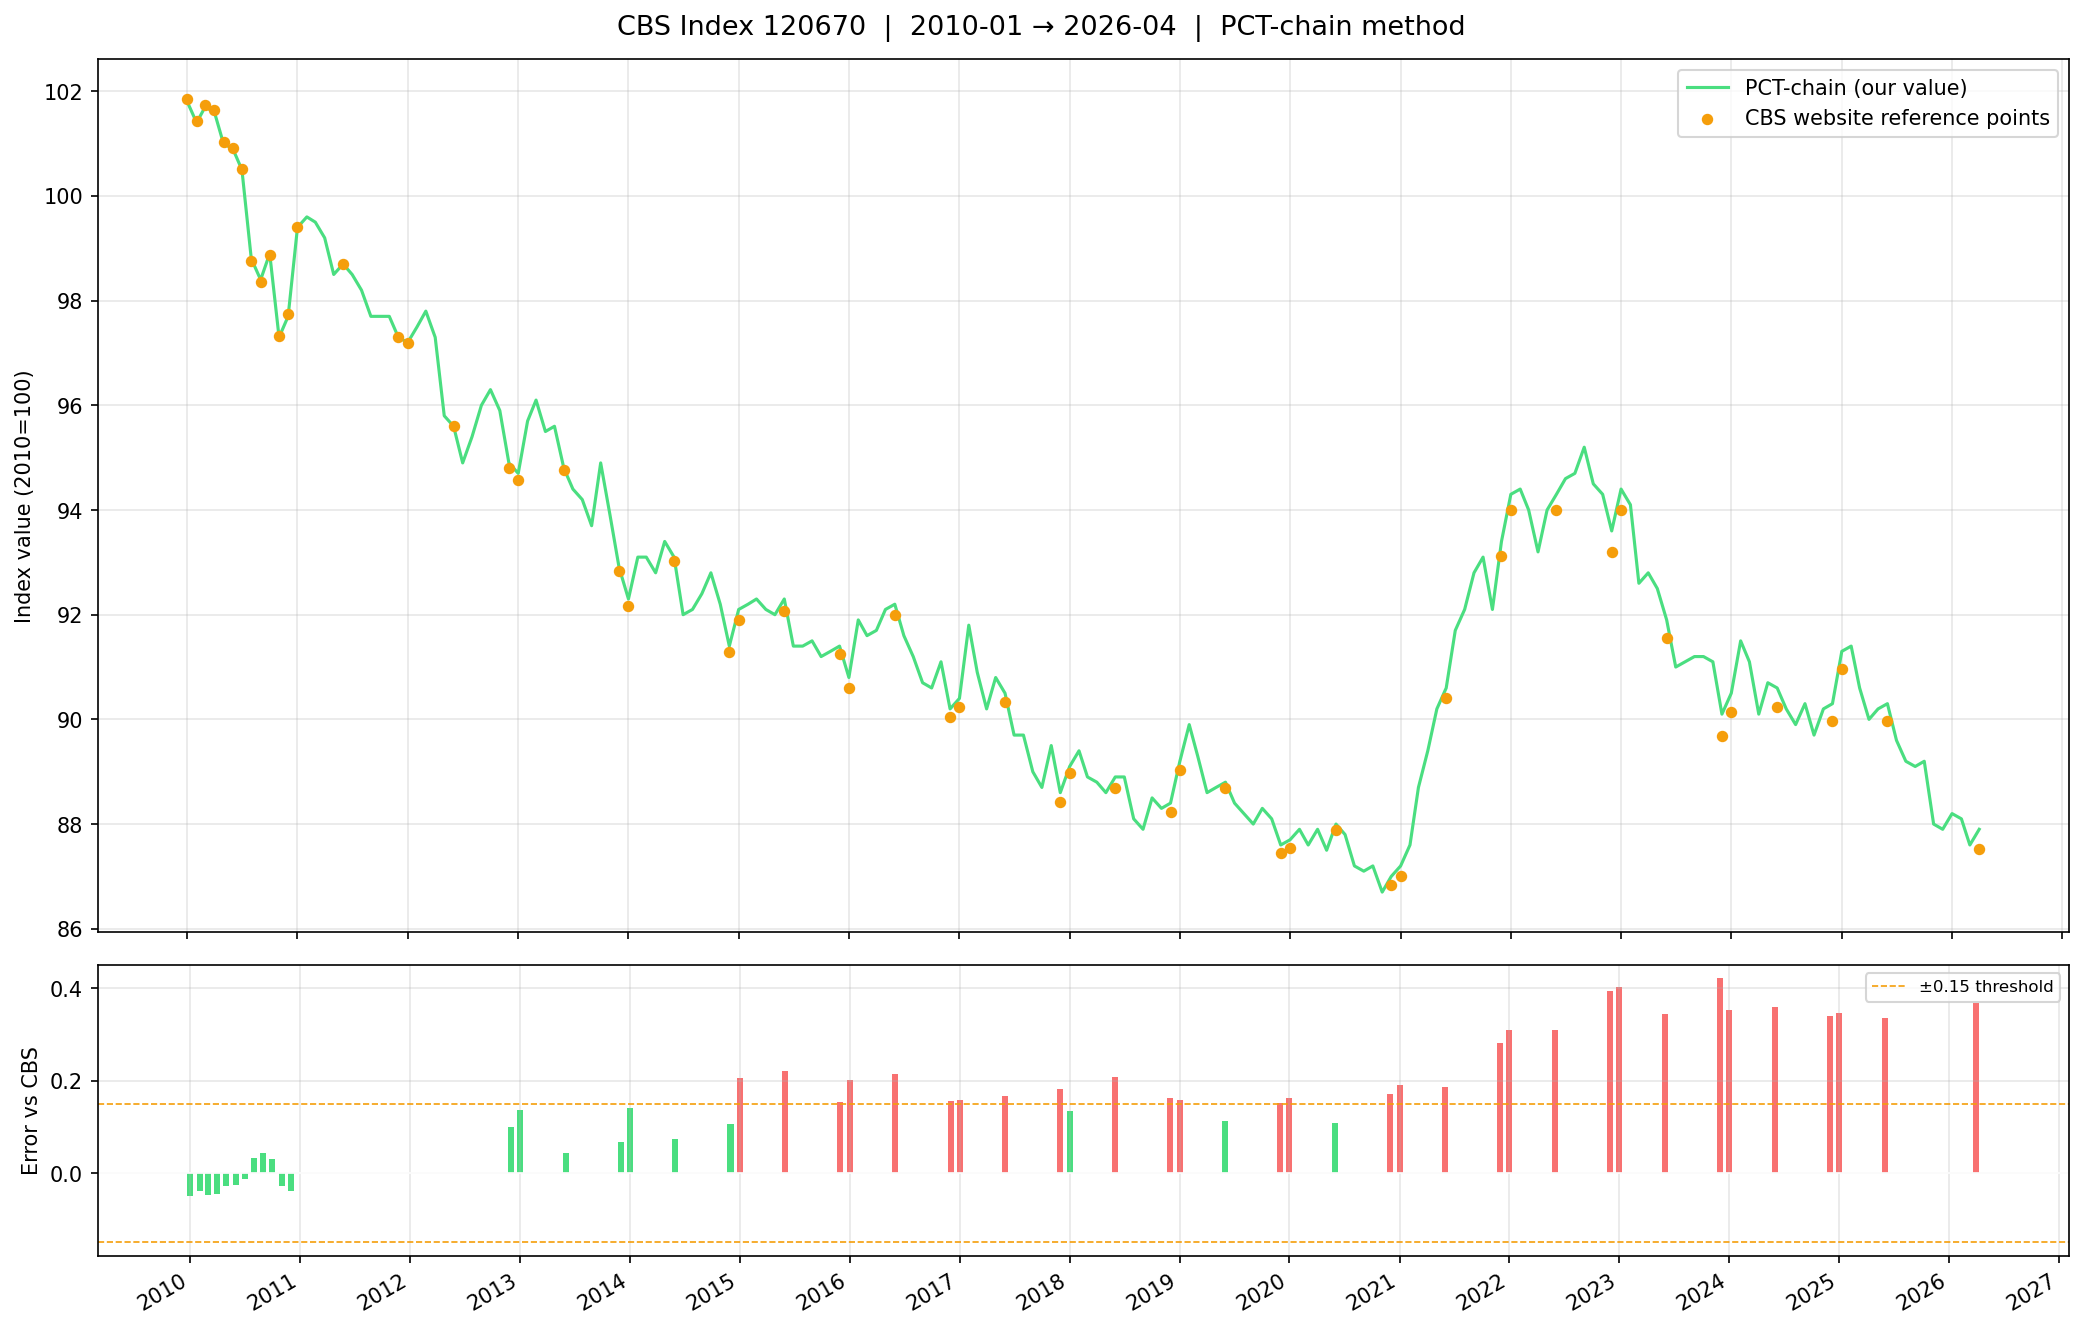

Data behind this chart, as committed beside it:
date, value_final, pct_year
2010-01, 101.8, 1.0
2010-02, 101.4, -0.1
2010-03, 101.7, 0.0
2010-04, 101.6, 0.3
2010-05, 101.0, 0.4
2010-06, 100.9, -0.5
2010-07, 100.5, 0.9
2010-08, 98.8, -2.2
2010-09, 98.4, -2.5
2010-10, 98.9, -0.7
2010-11, 97.3, -2.8
2010-12, 97.7, -2.7
2011-01, 99.4, -2.4
2011-02, 99.6, -1.8
2011-03, 99.5, -2.2
2011-04, 99.2, -2.4
2011-05, 98.5, -2.5
2011-06, 98.7, -2.2
2011-07, 98.5, -2.0
2011-08, 98.2, -0.6
2011-09, 97.7, -0.7
2011-10, 97.7, -1.2
2011-11, 97.7, 0.4
2011-12, 97.3, -0.4
2012-01, 97.2, -2.2
2012-02, 97.5, -2.1
2012-03, 97.8, -1.7
2012-04, 97.3, -1.9
2012-05, 95.8, -2.7
2012-06, 95.6, -3.1
2012-07, 94.9, -3.8
2012-08, 95.4, -2.9
2012-09, 96.0, -1.7
2012-10, 96.3, -1.4
2012-11, 95.9, -1.8
2012-12, 94.9, -2.6
2013-01, 94.7, -2.7
2013-02, 95.7, -1.9
2013-03, 96.1, -1.8
2013-04, 95.5, -1.9
2013-05, 95.6, -0.3
2013-06, 94.8, -0.9
2013-07, 94.4, -0.6
2013-08, 94.2, -1.4
2013-09, 93.7, -2.5
2013-10, 94.9, -1.5
2013-11, 93.9, -2.2
2013-12, 92.9, -2.1
2014-01, 92.3, -2.5
2014-02, 93.1, -2.7
2014-03, 93.1, -3.1
2014-04, 92.8, -2.9
2014-05, 93.4, -2.3
2014-06, 93.1, -1.8
2014-07, 92.0, -2.6
2014-08, 92.1, -2.2
2014-09, 92.4, -1.4
2014-10, 92.8, -2.2
2014-11, 92.2, -1.8
2014-12, 91.4, -1.7
... 136 more rows
